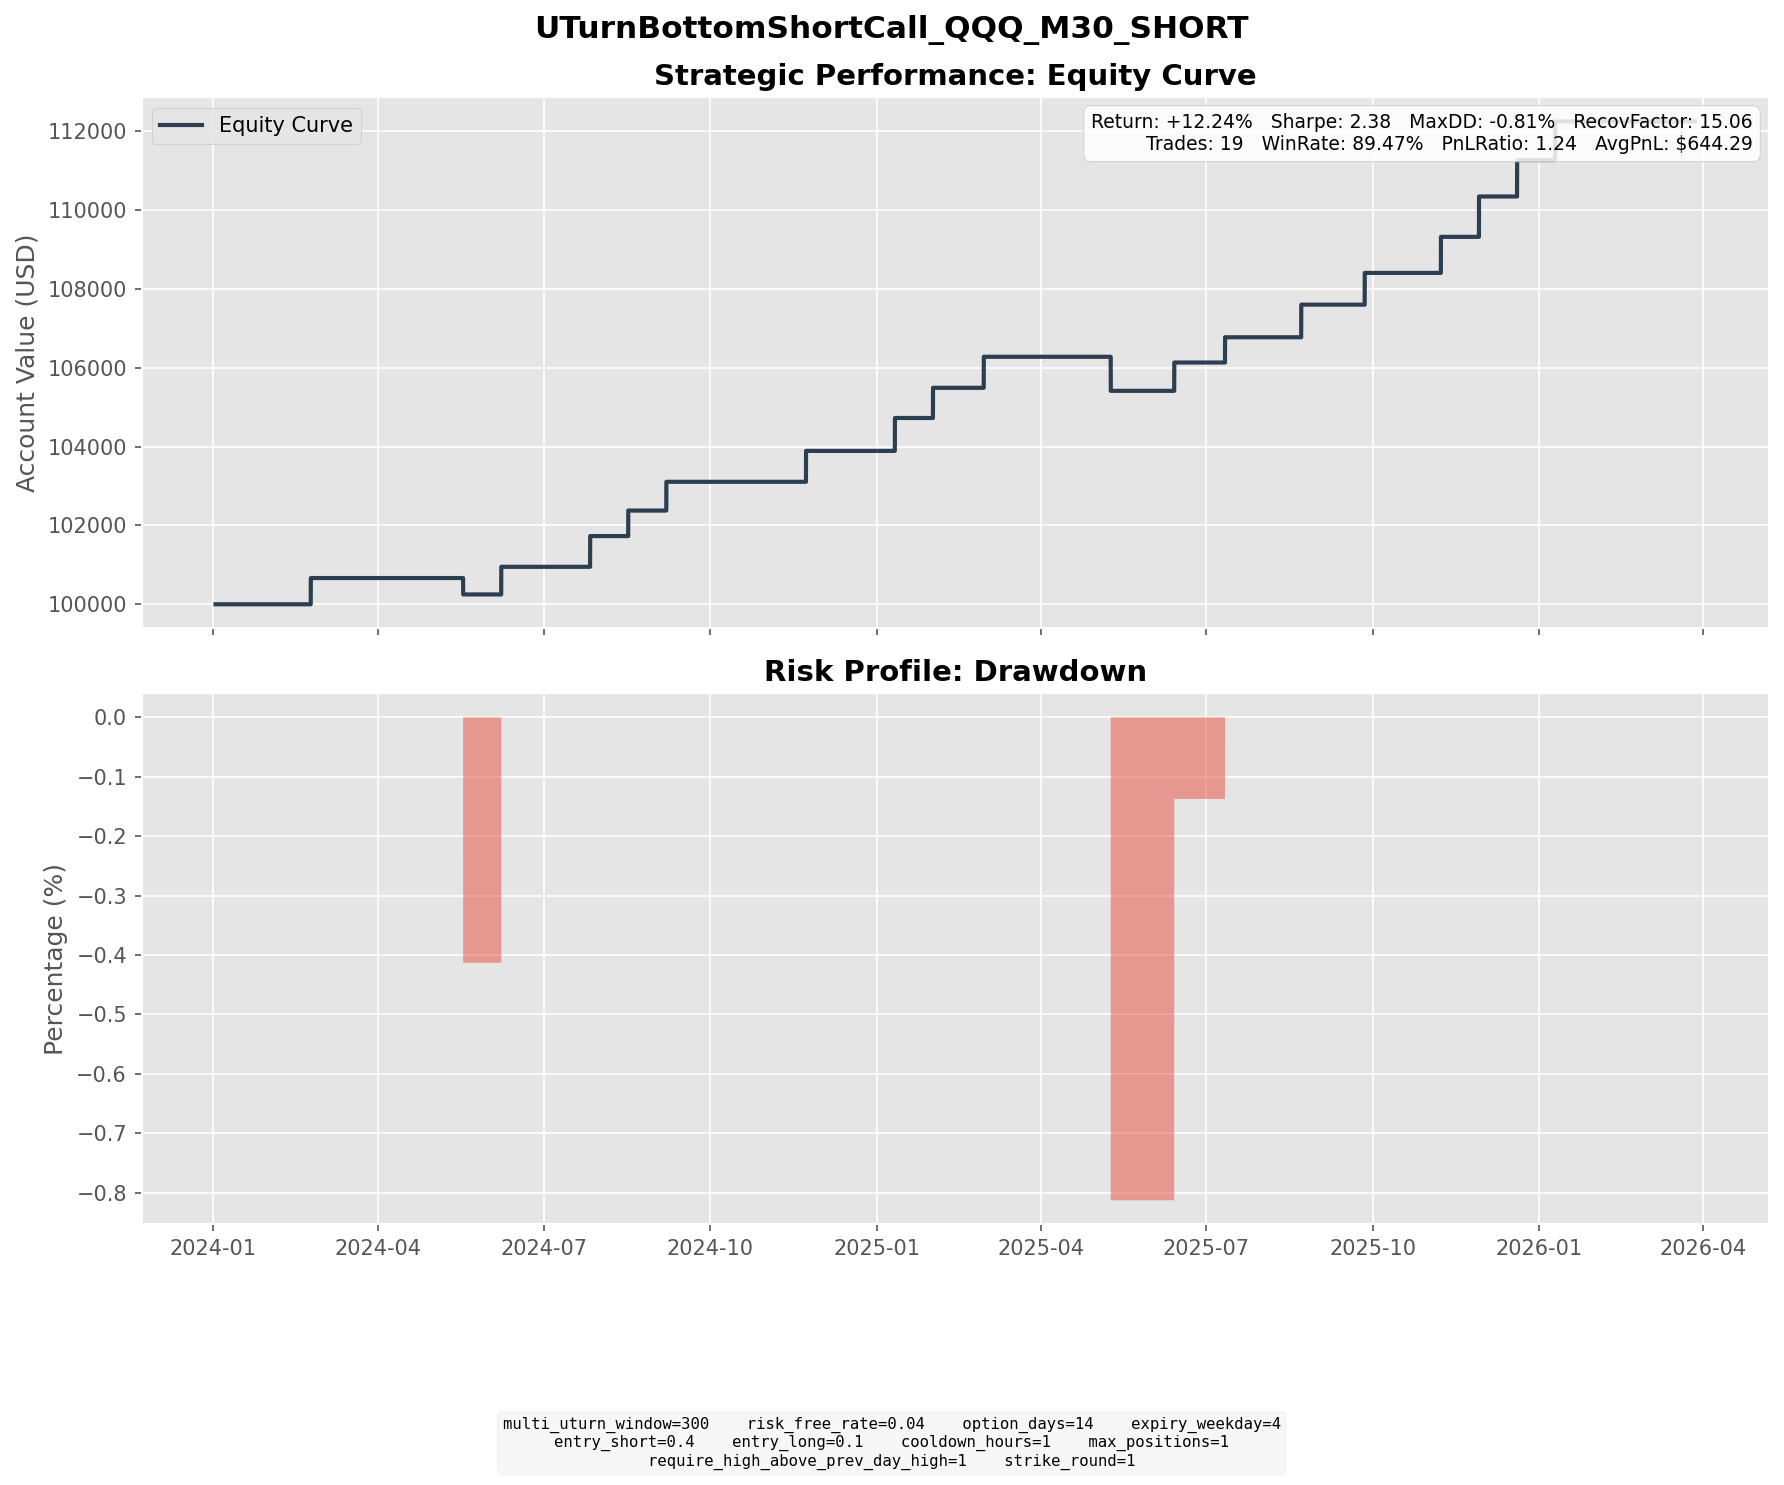

The data file committed next to this chart (first rows):
entry_dt, lock_dt, lock_reason, settlement_dt, close_reason, k1, k2, short_prem, long_prem, net_credit, short_settle, long_settle, final_pnl
2024-02-08 12:30:00, 2024-02-08 12:30:00, direct_entry, 2024-02-23 16:00:00, expiry, 439, 468, 8.015, 1.359, 6.655, 0.0000, 0.0000, 6.655
2024-05-03 12:30:00, 2024-05-03 12:30:00, direct_entry, 2024-05-17 16:00:00, expiry, 441, 469, 7.754, 1.323, 6.431, 10.59, 0.0000, -4.159
2024-05-22 11:30:00, 2024-05-22 11:30:00, direct_entry, 2024-06-07 16:00:00, expiry, 464, 495, 8.491, 1.489, 7.002, 0.0000, 0.0000, 7.002
2024-07-10 10:30:00, 2024-07-10 10:30:00, direct_entry, 2024-07-26 16:00:00, expiry, 507, 541, 9.458, 1.665, 7.793, 0.0000, 0.0000, 7.793
2024-07-29 10:00:00, 2024-07-29 10:00:00, direct_entry, 2024-08-16 16:00:00, expiry, 474, 508, 9.303, 1.613, 7.69, 1.22, 0.0000, 6.47
2024-08-21 10:30:00, 2024-08-21 10:30:00, direct_entry, 2024-09-06 16:00:00, expiry, 489, 521, 8.919, 1.632, 7.288, 0.0000, 0.0000, 7.288
2024-11-07 13:00:00, 2024-11-07 13:00:00, direct_entry, 2024-11-22 16:00:00, expiry, 520, 554, 9.476, 1.638, 7.838, 0.0000, 0.0000, 7.838
2024-12-24 06:00:00, 2024-12-24 06:00:00, direct_entry, 2025-01-10 16:00:00, expiry, 533, 570, 10.11, 1.773, 8.338, 0.0000, 0.0000, 8.338
2025-01-17 13:30:00, 2025-01-17 13:30:00, direct_entry, 2025-01-31 16:00:00, expiry, 530, 563, 9.297, 1.646, 7.652, 0.0000, 0.0000, 7.652
2025-02-14 16:30:00, 2025-02-14 16:30:00, direct_entry, 2025-02-28 16:00:00, expiry, 546, 580, 9.544, 1.674, 7.87, 0.0000, 0.0000, 7.87
2025-04-24 15:00:00, 2025-04-24 15:00:00, direct_entry, 2025-05-09 16:00:00, expiry, 472, 503, 8.637, 1.476, 7.161, 15.8, 0.0000, -8.639
2025-05-27 08:00:00, 2025-05-27 08:00:00, direct_entry, 2025-06-13 16:00:00, expiry, 526, 562, 9.903, 1.774, 8.129, 0.9500, 0.0000, 7.179
2025-06-26 08:30:00, 2025-06-26 08:30:00, direct_entry, 2025-07-11 16:00:00, expiry, 552, 588, 9.897, 1.724, 8.174, 1.77, 0.0000, 6.404
2025-08-08 15:00:00, 2025-08-08 15:00:00, direct_entry, 2025-08-22 16:00:00, expiry, 583, 619, 10.05, 1.788, 8.265, 0.0000, 0.0000, 8.265
2025-09-12 15:00:00, 2025-09-12 15:00:00, direct_entry, 2025-09-26 16:00:00, expiry, 596, 633, 10.21, 1.79, 8.417, 0.3700, 0.0000, 8.047
2025-10-24 10:30:00, 2025-10-24 10:30:00, direct_entry, 2025-11-07 16:00:00, expiry, 625, 665, 11, 1.856, 9.144, 0.0000, 0.0000, 9.144
2025-11-10 16:30:00, 2025-11-10 16:30:00, direct_entry, 2025-11-28 16:00:00, expiry, 634, 679, 12.4, 2.165, 10.23, 0.0000, 0.0000, 10.23
2025-12-05 10:30:00, 2025-12-05 10:30:00, direct_entry, 2025-12-19 16:00:00, expiry, 635, 675, 11.19, 1.953, 9.238, 0.0000, 0.0000, 9.238
2025-12-24 13:00:00, 2025-12-24 13:00:00, direct_entry, 2026-01-09 16:00:00, expiry, 633, 676, 11.81, 2.014, 9.797, 0.0000, 0.0000, 9.797
